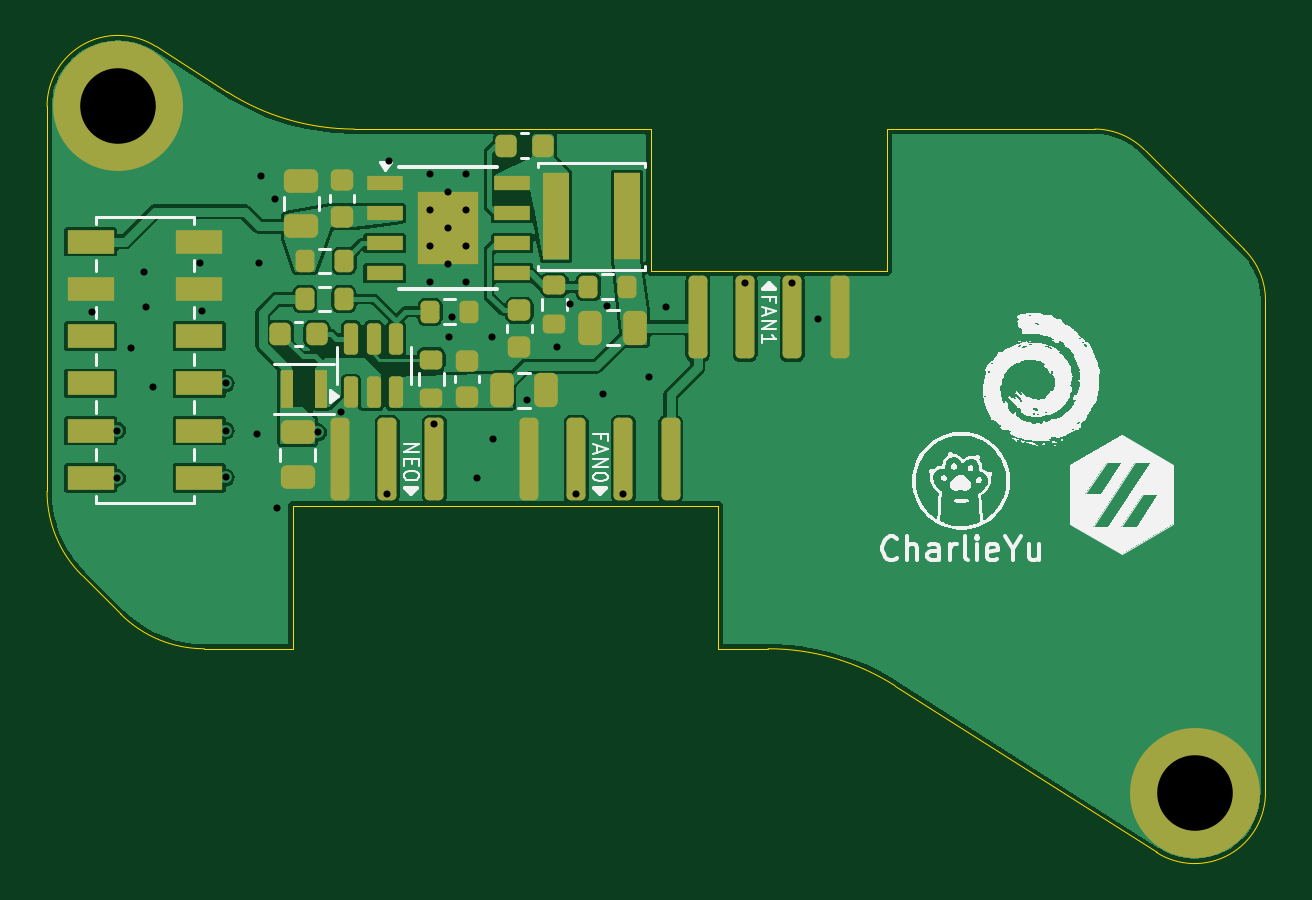
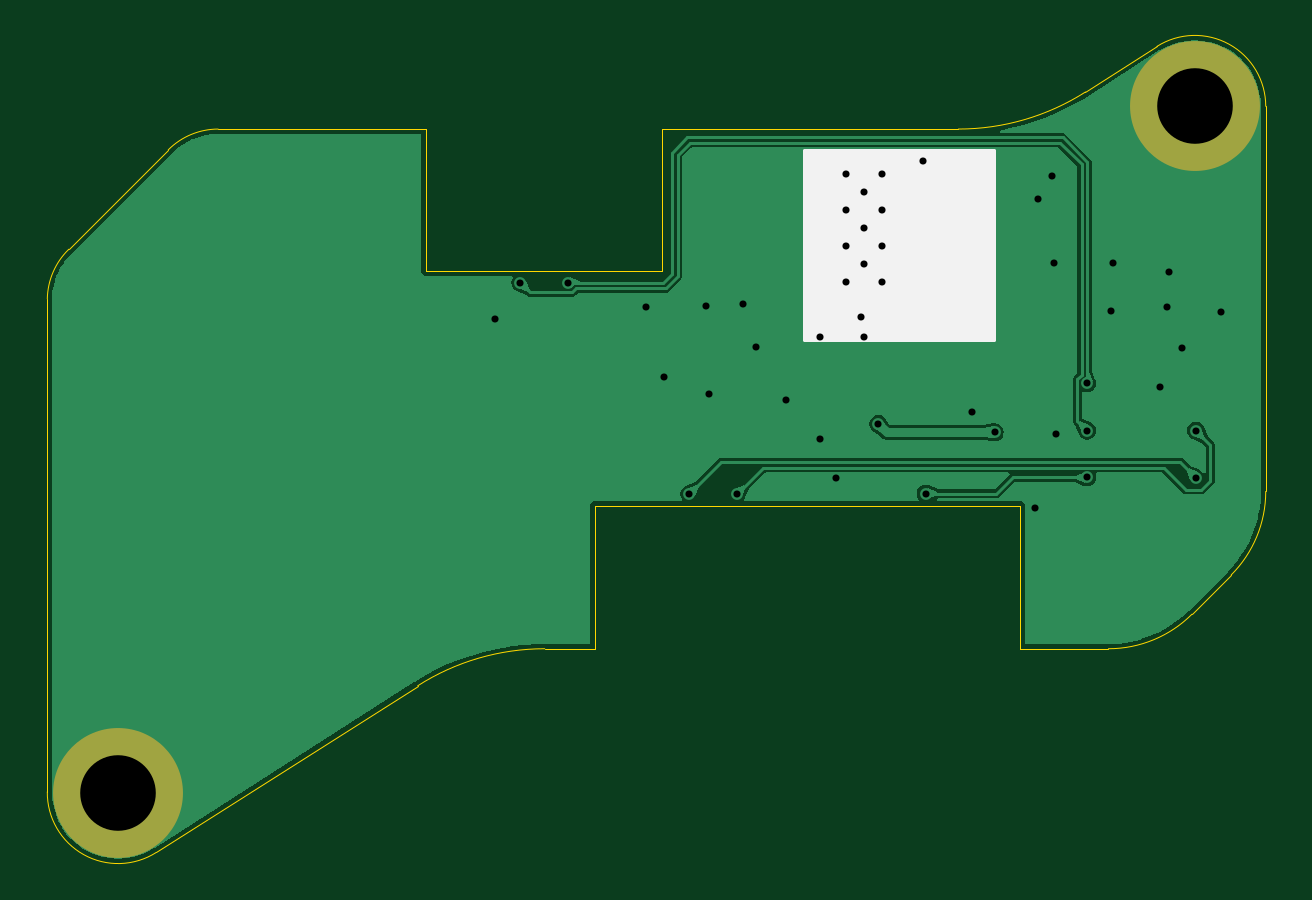
Circuit board: 11 layer files. Board 51.6 x 34.1 mm.
- bottom_copper: SB-fan-board-B_Cu.gbr (25545 bytes)
- bottom_mask: SB-fan-board-B_Mask.gbr (567 bytes)
- paste: SB-fan-board-B_Paste.gbr (453 bytes)
- bottom_silk: SB-fan-board-B_Silkscreen.gbr (743 bytes)
- outline: SB-fan-board-Edge_Cuts.gbr (2008 bytes)
- top_copper: SB-fan-board-F_Cu.gbr (71748 bytes)
- top_mask: SB-fan-board-F_Mask.gbr (5138 bytes)
- paste: SB-fan-board-F_Paste.gbr (5019 bytes)
- top_silk: SB-fan-board-F_Silkscreen.gbr (76192 bytes)
- drill: SB-fan-board-NPTH.drl (269 bytes)
- drill: SB-fan-board-PTH.drl (1179 bytes)

=== bottom_copper: SB-fan-board-B_Cu.gbr (25545 bytes, source omitted) ===
=== bottom_mask: SB-fan-board-B_Mask.gbr ===
%TF.GenerationSoftware,KiCad,Pcbnew,8.0.7*%
%TF.CreationDate,2024-12-18T08:38:47+08:00*%
%TF.ProjectId,SB-fan-board,53422d66-616e-42d6-926f-6172642e6b69,B0*%
%TF.SameCoordinates,Original*%
%TF.FileFunction,Soldermask,Bot*%
%TF.FilePolarity,Negative*%
%FSLAX46Y46*%
G04 Gerber Fmt 4.6, Leading zero omitted, Abs format (unit mm)*
G04 Created by KiCad (PCBNEW 8.0.7) date 2024-12-18 08:38:47*
%MOMM*%
%LPD*%
G01*
G04 APERTURE LIST*
%ADD10C,5.500000*%
G04 APERTURE END LIST*
D10*
%TO.C,H1*%
X145200000Y-71200000D03*
%TD*%
%TO.C,H2*%
X190780000Y-100258000D03*
%TD*%
M02*

=== paste: SB-fan-board-B_Paste.gbr ===
%TF.GenerationSoftware,KiCad,Pcbnew,8.0.7*%
%TF.CreationDate,2024-12-18T08:38:47+08:00*%
%TF.ProjectId,SB-fan-board,53422d66-616e-42d6-926f-6172642e6b69,B0*%
%TF.SameCoordinates,Original*%
%TF.FileFunction,Paste,Bot*%
%TF.FilePolarity,Positive*%
%FSLAX46Y46*%
G04 Gerber Fmt 4.6, Leading zero omitted, Abs format (unit mm)*
G04 Created by KiCad (PCBNEW 8.0.7) date 2024-12-18 08:38:47*
%MOMM*%
%LPD*%
G01*
G04 APERTURE LIST*
G04 APERTURE END LIST*
M02*

=== bottom_silk: SB-fan-board-B_Silkscreen.gbr ===
%TF.GenerationSoftware,KiCad,Pcbnew,8.0.7*%
%TF.CreationDate,2024-12-18T08:38:47+08:00*%
%TF.ProjectId,SB-fan-board,53422d66-616e-42d6-926f-6172642e6b69,B0*%
%TF.SameCoordinates,Original*%
%TF.FileFunction,Legend,Bot*%
%TF.FilePolarity,Positive*%
%FSLAX46Y46*%
G04 Gerber Fmt 4.6, Leading zero omitted, Abs format (unit mm)*
G04 Created by KiCad (PCBNEW 8.0.7) date 2024-12-18 08:38:47*
%MOMM*%
%LPD*%
G01*
G04 APERTURE LIST*
%ADD10C,0.150000*%
G04 APERTURE END LIST*
D10*
X153690000Y-73080000D02*
X161690000Y-73080000D01*
X161690000Y-81080000D01*
X153690000Y-81080000D01*
X153690000Y-73080000D01*
G36*
X153690000Y-73080000D02*
G01*
X161690000Y-73080000D01*
X161690000Y-81080000D01*
X153690000Y-81080000D01*
X153690000Y-73080000D01*
G37*
M02*

=== outline: SB-fan-board-Edge_Cuts.gbr ===
%TF.GenerationSoftware,KiCad,Pcbnew,8.0.7*%
%TF.CreationDate,2024-12-18T08:38:47+08:00*%
%TF.ProjectId,SB-fan-board,53422d66-616e-42d6-926f-6172642e6b69,B0*%
%TF.SameCoordinates,Original*%
%TF.FileFunction,Profile,NP*%
%FSLAX46Y46*%
G04 Gerber Fmt 4.6, Leading zero omitted, Abs format (unit mm)*
G04 Created by KiCad (PCBNEW 8.0.7) date 2024-12-18 08:38:47*
%MOMM*%
%LPD*%
G01*
G04 APERTURE LIST*
%TA.AperFunction,Profile*%
%ADD10C,0.050000*%
%TD*%
G04 APERTURE END LIST*
D10*
X170600000Y-88122727D02*
X170600000Y-94164009D01*
X143663788Y-91041777D02*
X145322689Y-92701679D01*
X193780000Y-100222238D02*
X193780000Y-79352514D01*
X177750170Y-72164020D02*
X186551112Y-72164020D01*
X142200010Y-87506300D02*
X142200010Y-71199957D01*
X155210000Y-72164000D02*
G75*
G02*
X149834204Y-70596130I0J10000000D01*
G01*
X178099890Y-95731789D02*
X189168235Y-102788009D01*
X192869312Y-77252319D02*
G75*
G02*
X193780001Y-79352514I-2091312J-2154381D01*
G01*
X177750170Y-78164020D02*
X177750170Y-72164020D01*
X148858600Y-94164000D02*
X152600000Y-94164000D01*
X143663788Y-91041777D02*
G75*
G02*
X142199983Y-87506300I3537412J3535377D01*
G01*
X167750000Y-72164000D02*
X167750000Y-78164000D01*
X142200010Y-71199957D02*
G75*
G02*
X146803565Y-68663985I3000190J157D01*
G01*
X172724235Y-94164009D02*
G75*
G02*
X178099879Y-95731806I-35J-9999991D01*
G01*
X148858600Y-94164000D02*
G75*
G02*
X145322689Y-92701679I0J5006100D01*
G01*
X152600000Y-88122727D02*
X152600000Y-94164000D01*
X149834204Y-70596130D02*
X146803565Y-68663985D01*
X186551112Y-72164020D02*
G75*
G02*
X188659011Y-73042989I-10912J-2993180D01*
G01*
X155210000Y-72164000D02*
X167750000Y-72164000D01*
X170600000Y-94164009D02*
X172724235Y-94164009D01*
X192869312Y-77252319D02*
X188659000Y-73043000D01*
X193780000Y-100222238D02*
G75*
G02*
X189168235Y-102788008I-2999000J-37062D01*
G01*
%TO.C,J2*%
X170600000Y-88122727D02*
X160600000Y-88122727D01*
%TO.C,J3*%
X160600000Y-88122727D02*
X152600000Y-88122727D01*
%TO.C,J1*%
X167750000Y-78164000D02*
X177750000Y-78164000D01*
%TD*%
M02*

=== top_copper: SB-fan-board-F_Cu.gbr (71748 bytes, source omitted) ===
=== top_mask: SB-fan-board-F_Mask.gbr ===
%TF.GenerationSoftware,KiCad,Pcbnew,8.0.7*%
%TF.CreationDate,2024-12-18T08:38:47+08:00*%
%TF.ProjectId,SB-fan-board,53422d66-616e-42d6-926f-6172642e6b69,B0*%
%TF.SameCoordinates,Original*%
%TF.FileFunction,Soldermask,Top*%
%TF.FilePolarity,Negative*%
%FSLAX46Y46*%
G04 Gerber Fmt 4.6, Leading zero omitted, Abs format (unit mm)*
G04 Created by KiCad (PCBNEW 8.0.7) date 2024-12-18 08:38:47*
%MOMM*%
%LPD*%
G01*
G04 APERTURE LIST*
G04 Aperture macros list*
%AMRoundRect*
0 Rectangle with rounded corners*
0 $1 Rounding radius*
0 $2 $3 $4 $5 $6 $7 $8 $9 X,Y pos of 4 corners*
0 Add a 4 corners polygon primitive as box body*
4,1,4,$2,$3,$4,$5,$6,$7,$8,$9,$2,$3,0*
0 Add four circle primitives for the rounded corners*
1,1,$1+$1,$2,$3*
1,1,$1+$1,$4,$5*
1,1,$1+$1,$6,$7*
1,1,$1+$1,$8,$9*
0 Add four rect primitives between the rounded corners*
20,1,$1+$1,$2,$3,$4,$5,0*
20,1,$1+$1,$4,$5,$6,$7,0*
20,1,$1+$1,$6,$7,$8,$9,0*
20,1,$1+$1,$8,$9,$2,$3,0*%
G04 Aperture macros list end*
%ADD10RoundRect,0.200000X-0.200000X-0.275000X0.200000X-0.275000X0.200000X0.275000X-0.200000X0.275000X0*%
%ADD11R,1.100000X3.700000*%
%ADD12RoundRect,0.200000X-0.275000X0.200000X-0.275000X-0.200000X0.275000X-0.200000X0.275000X0.200000X0*%
%ADD13C,5.500000*%
%ADD14RoundRect,0.200000X0.200000X1.550000X-0.200000X1.550000X-0.200000X-1.550000X0.200000X-1.550000X0*%
%ADD15RoundRect,0.150000X0.150000X-0.512500X0.150000X0.512500X-0.150000X0.512500X-0.150000X-0.512500X0*%
%ADD16RoundRect,0.225000X-0.225000X-0.250000X0.225000X-0.250000X0.225000X0.250000X-0.225000X0.250000X0*%
%ADD17RoundRect,0.225000X0.225000X0.250000X-0.225000X0.250000X-0.225000X-0.250000X0.225000X-0.250000X0*%
%ADD18RoundRect,0.200000X0.200000X0.275000X-0.200000X0.275000X-0.200000X-0.275000X0.200000X-0.275000X0*%
%ADD19R,0.550000X1.600000*%
%ADD20RoundRect,0.225000X0.250000X-0.225000X0.250000X0.225000X-0.250000X0.225000X-0.250000X-0.225000X0*%
%ADD21RoundRect,0.200000X0.275000X-0.200000X0.275000X0.200000X-0.275000X0.200000X-0.275000X-0.200000X0*%
%ADD22RoundRect,0.250000X-0.475000X0.250000X-0.475000X-0.250000X0.475000X-0.250000X0.475000X0.250000X0*%
%ADD23RoundRect,0.200000X-0.200000X-1.550000X0.200000X-1.550000X0.200000X1.550000X-0.200000X1.550000X0*%
%ADD24R,2.000000X1.000000*%
%ADD25RoundRect,0.250000X0.250000X0.475000X-0.250000X0.475000X-0.250000X-0.475000X0.250000X-0.475000X0*%
%ADD26RoundRect,0.250000X-0.250000X-0.475000X0.250000X-0.475000X0.250000X0.475000X-0.250000X0.475000X0*%
%ADD27RoundRect,0.250000X0.475000X-0.250000X0.475000X0.250000X-0.475000X0.250000X-0.475000X-0.250000X0*%
%ADD28RoundRect,0.225000X-0.250000X0.225000X-0.250000X-0.225000X0.250000X-0.225000X0.250000X0.225000X0*%
%ADD29R,2.600000X3.100000*%
%ADD30R,1.550000X0.600000*%
G04 APERTURE END LIST*
D10*
%TO.C,R2*%
X165115000Y-78840000D03*
X166765000Y-78840000D03*
%TD*%
D11*
%TO.C,L1*%
X163740000Y-75860000D03*
X166740000Y-75860000D03*
%TD*%
D12*
%TO.C,R3*%
X163680000Y-78775000D03*
X163680000Y-80425000D03*
%TD*%
D13*
%TO.C,H1*%
X145200000Y-71200000D03*
%TD*%
D14*
%TO.C,J2*%
X168600000Y-86147127D03*
X166600000Y-86147127D03*
X164600000Y-86147127D03*
X162600000Y-86147127D03*
%TD*%
D15*
%TO.C,U2*%
X155080001Y-83307500D03*
X156030000Y-83307500D03*
X156979999Y-83307500D03*
X156979999Y-81032500D03*
X156030000Y-81032500D03*
X155080001Y-81032500D03*
%TD*%
D16*
%TO.C,C1*%
X161640000Y-72860000D03*
X163190000Y-72860000D03*
%TD*%
D17*
%TO.C,C6*%
X153625000Y-80850000D03*
X152075000Y-80850000D03*
%TD*%
D10*
%TO.C,R1*%
X153125000Y-77750000D03*
X154775000Y-77750000D03*
%TD*%
%TO.C,R6*%
X158415000Y-79900000D03*
X160065000Y-79900000D03*
%TD*%
D14*
%TO.C,J3*%
X158600000Y-86126727D03*
X156600000Y-86126727D03*
X154600000Y-86126727D03*
%TD*%
D18*
%TO.C,R5*%
X154765000Y-79360000D03*
X153115000Y-79360000D03*
%TD*%
D19*
%TO.C,L2*%
X153804999Y-83150000D03*
X152355001Y-83150000D03*
%TD*%
D20*
%TO.C,C8*%
X159960000Y-83515000D03*
X159960000Y-81965000D03*
%TD*%
D21*
%TO.C,R4*%
X158470000Y-83570000D03*
X158470000Y-81920000D03*
%TD*%
D22*
%TO.C,C9*%
X152810000Y-85000001D03*
X152810000Y-86899999D03*
%TD*%
D23*
%TO.C,J1*%
X169750000Y-80139600D03*
X171750000Y-80139600D03*
X173750000Y-80139600D03*
X175750000Y-80139600D03*
%TD*%
D24*
%TO.C,J4*%
X144041000Y-86929000D03*
X148641000Y-86929000D03*
X144041000Y-84929000D03*
X148641000Y-84929000D03*
X144041000Y-82929000D03*
X148641000Y-82929000D03*
X144041000Y-80929000D03*
X148641000Y-80929000D03*
X144041000Y-78929000D03*
X148641000Y-78929000D03*
X144041000Y-76929000D03*
X148641000Y-76929000D03*
%TD*%
D13*
%TO.C,H2*%
X190780000Y-100258000D03*
%TD*%
D25*
%TO.C,C4*%
X167100000Y-80570000D03*
X165200002Y-80570000D03*
%TD*%
D26*
%TO.C,C7*%
X161440001Y-83230000D03*
X163339999Y-83230000D03*
%TD*%
D27*
%TO.C,C2*%
X152970000Y-76270000D03*
X152970000Y-74370000D03*
%TD*%
D28*
%TO.C,C5*%
X162200000Y-79835000D03*
X162200000Y-81385000D03*
%TD*%
D20*
%TO.C,C3*%
X154690000Y-75870000D03*
X154690000Y-74320000D03*
%TD*%
D29*
%TO.C,U1*%
X159190000Y-76365000D03*
D30*
X156490000Y-74460000D03*
X156490000Y-75730000D03*
X156490000Y-77000000D03*
X156490000Y-78270000D03*
X161890000Y-78270000D03*
X161890000Y-77000000D03*
X161890000Y-75730000D03*
X161890000Y-74460000D03*
%TD*%
M02*

=== paste: SB-fan-board-F_Paste.gbr ===
%TF.GenerationSoftware,KiCad,Pcbnew,8.0.7*%
%TF.CreationDate,2024-12-18T08:38:47+08:00*%
%TF.ProjectId,SB-fan-board,53422d66-616e-42d6-926f-6172642e6b69,B0*%
%TF.SameCoordinates,Original*%
%TF.FileFunction,Paste,Top*%
%TF.FilePolarity,Positive*%
%FSLAX46Y46*%
G04 Gerber Fmt 4.6, Leading zero omitted, Abs format (unit mm)*
G04 Created by KiCad (PCBNEW 8.0.7) date 2024-12-18 08:38:47*
%MOMM*%
%LPD*%
G01*
G04 APERTURE LIST*
G04 Aperture macros list*
%AMRoundRect*
0 Rectangle with rounded corners*
0 $1 Rounding radius*
0 $2 $3 $4 $5 $6 $7 $8 $9 X,Y pos of 4 corners*
0 Add a 4 corners polygon primitive as box body*
4,1,4,$2,$3,$4,$5,$6,$7,$8,$9,$2,$3,0*
0 Add four circle primitives for the rounded corners*
1,1,$1+$1,$2,$3*
1,1,$1+$1,$4,$5*
1,1,$1+$1,$6,$7*
1,1,$1+$1,$8,$9*
0 Add four rect primitives between the rounded corners*
20,1,$1+$1,$2,$3,$4,$5,0*
20,1,$1+$1,$4,$5,$6,$7,0*
20,1,$1+$1,$6,$7,$8,$9,0*
20,1,$1+$1,$8,$9,$2,$3,0*%
G04 Aperture macros list end*
%ADD10RoundRect,0.200000X-0.200000X-0.275000X0.200000X-0.275000X0.200000X0.275000X-0.200000X0.275000X0*%
%ADD11R,1.100000X3.700000*%
%ADD12RoundRect,0.200000X-0.275000X0.200000X-0.275000X-0.200000X0.275000X-0.200000X0.275000X0.200000X0*%
%ADD13RoundRect,0.200000X0.200000X1.550000X-0.200000X1.550000X-0.200000X-1.550000X0.200000X-1.550000X0*%
%ADD14RoundRect,0.150000X0.150000X-0.512500X0.150000X0.512500X-0.150000X0.512500X-0.150000X-0.512500X0*%
%ADD15RoundRect,0.225000X-0.225000X-0.250000X0.225000X-0.250000X0.225000X0.250000X-0.225000X0.250000X0*%
%ADD16RoundRect,0.225000X0.225000X0.250000X-0.225000X0.250000X-0.225000X-0.250000X0.225000X-0.250000X0*%
%ADD17RoundRect,0.200000X0.200000X0.275000X-0.200000X0.275000X-0.200000X-0.275000X0.200000X-0.275000X0*%
%ADD18R,0.550000X1.600000*%
%ADD19RoundRect,0.225000X0.250000X-0.225000X0.250000X0.225000X-0.250000X0.225000X-0.250000X-0.225000X0*%
%ADD20RoundRect,0.200000X0.275000X-0.200000X0.275000X0.200000X-0.275000X0.200000X-0.275000X-0.200000X0*%
%ADD21RoundRect,0.250000X-0.475000X0.250000X-0.475000X-0.250000X0.475000X-0.250000X0.475000X0.250000X0*%
%ADD22RoundRect,0.200000X-0.200000X-1.550000X0.200000X-1.550000X0.200000X1.550000X-0.200000X1.550000X0*%
%ADD23R,2.000000X1.000000*%
%ADD24RoundRect,0.250000X0.250000X0.475000X-0.250000X0.475000X-0.250000X-0.475000X0.250000X-0.475000X0*%
%ADD25RoundRect,0.250000X-0.250000X-0.475000X0.250000X-0.475000X0.250000X0.475000X-0.250000X0.475000X0*%
%ADD26RoundRect,0.250000X0.475000X-0.250000X0.475000X0.250000X-0.475000X0.250000X-0.475000X-0.250000X0*%
%ADD27RoundRect,0.225000X-0.250000X0.225000X-0.250000X-0.225000X0.250000X-0.225000X0.250000X0.225000X0*%
%ADD28R,2.600000X3.100000*%
%ADD29R,1.550000X0.600000*%
G04 APERTURE END LIST*
D10*
%TO.C,R2*%
X165115000Y-78840000D03*
X166765000Y-78840000D03*
%TD*%
D11*
%TO.C,L1*%
X163740000Y-75860000D03*
X166740000Y-75860000D03*
%TD*%
D12*
%TO.C,R3*%
X163680000Y-78775000D03*
X163680000Y-80425000D03*
%TD*%
D13*
%TO.C,J2*%
X168600000Y-86147127D03*
X166600000Y-86147127D03*
X164600000Y-86147127D03*
X162600000Y-86147127D03*
%TD*%
D14*
%TO.C,U2*%
X155080001Y-83307500D03*
X156030000Y-83307500D03*
X156979999Y-83307500D03*
X156979999Y-81032500D03*
X156030000Y-81032500D03*
X155080001Y-81032500D03*
%TD*%
D15*
%TO.C,C1*%
X161640000Y-72860000D03*
X163190000Y-72860000D03*
%TD*%
D16*
%TO.C,C6*%
X153625000Y-80850000D03*
X152075000Y-80850000D03*
%TD*%
D10*
%TO.C,R1*%
X153125000Y-77750000D03*
X154775000Y-77750000D03*
%TD*%
%TO.C,R6*%
X158415000Y-79900000D03*
X160065000Y-79900000D03*
%TD*%
D13*
%TO.C,J3*%
X158600000Y-86126727D03*
X156600000Y-86126727D03*
X154600000Y-86126727D03*
%TD*%
D17*
%TO.C,R5*%
X154765000Y-79360000D03*
X153115000Y-79360000D03*
%TD*%
D18*
%TO.C,L2*%
X153804999Y-83150000D03*
X152355001Y-83150000D03*
%TD*%
D19*
%TO.C,C8*%
X159960000Y-83515000D03*
X159960000Y-81965000D03*
%TD*%
D20*
%TO.C,R4*%
X158470000Y-83570000D03*
X158470000Y-81920000D03*
%TD*%
D21*
%TO.C,C9*%
X152810000Y-85000001D03*
X152810000Y-86899999D03*
%TD*%
D22*
%TO.C,J1*%
X169750000Y-80139600D03*
X171750000Y-80139600D03*
X173750000Y-80139600D03*
X175750000Y-80139600D03*
%TD*%
D23*
%TO.C,J4*%
X144041000Y-86929000D03*
X148641000Y-86929000D03*
X144041000Y-84929000D03*
X148641000Y-84929000D03*
X144041000Y-82929000D03*
X148641000Y-82929000D03*
X144041000Y-80929000D03*
X148641000Y-80929000D03*
X144041000Y-78929000D03*
X148641000Y-78929000D03*
X144041000Y-76929000D03*
X148641000Y-76929000D03*
%TD*%
D24*
%TO.C,C4*%
X167100000Y-80570000D03*
X165200002Y-80570000D03*
%TD*%
D25*
%TO.C,C7*%
X161440001Y-83230000D03*
X163339999Y-83230000D03*
%TD*%
D26*
%TO.C,C2*%
X152970000Y-76270000D03*
X152970000Y-74370000D03*
%TD*%
D27*
%TO.C,C5*%
X162200000Y-79835000D03*
X162200000Y-81385000D03*
%TD*%
D19*
%TO.C,C3*%
X154690000Y-75870000D03*
X154690000Y-74320000D03*
%TD*%
D28*
%TO.C,U1*%
X159190000Y-76365000D03*
D29*
X156490000Y-74460000D03*
X156490000Y-75730000D03*
X156490000Y-77000000D03*
X156490000Y-78270000D03*
X161890000Y-78270000D03*
X161890000Y-77000000D03*
X161890000Y-75730000D03*
X161890000Y-74460000D03*
%TD*%
M02*

=== top_silk: SB-fan-board-F_Silkscreen.gbr (76192 bytes, source omitted) ===
=== drill: SB-fan-board-NPTH.drl ===
M48
; DRILL file {KiCad 8.0.7} date 2024-12-18T08:38:43+0800
; FORMAT={-:-/ absolute / metric / decimal}
; #@! TF.CreationDate,2024-12-18T08:38:43+08:00
; #@! TF.GenerationSoftware,Kicad,Pcbnew,8.0.7
; #@! TF.FileFunction,NonPlated,1,2,NPTH
FMAT,2
METRIC
%
G90
G05
M30

=== drill: SB-fan-board-PTH.drl ===
M48
; DRILL file {KiCad 8.0.7} date 2024-12-18T08:38:43+0800
; FORMAT={-:-/ absolute / metric / decimal}
; #@! TF.CreationDate,2024-12-18T08:38:43+08:00
; #@! TF.GenerationSoftware,Kicad,Pcbnew,8.0.7
; #@! TF.FileFunction,Plated,1,2,PTH
FMAT,2
METRIC
; #@! TA.AperFunction,Plated,PTH,ViaDrill
T1C0.300
; #@! TA.AperFunction,Plated,PTH,ComponentDrill
T2C3.200
%
G90
G05
T1
X144.11Y-79.91
X145.159Y-84.929
X145.159Y-86.929
X145.74Y-81.44
X146.29Y-78.22
X146.39Y-79.68
X146.68Y-83.08
X148.66Y-77.85
X148.76Y-79.88
X149.759Y-82.929
X149.759Y-84.929
X149.759Y-86.909
X151.09Y-85.09
X151.16Y-77.85
X151.26Y-74.16
X151.83Y-75.11
X151.95Y-88.2
X153.67Y-85.0
X154.63Y-84.16
X156.6Y-87.6
X156.69Y-73.52
X158.428Y-74.079
X158.428Y-75.603
X158.428Y-77.127
X158.428Y-78.651
X158.6Y-84.65
X159.19Y-74.841
X159.19Y-76.365
X159.19Y-77.889
X159.22Y-80.97
X159.34Y-80.1
X159.952Y-74.079
X159.952Y-75.603
X159.952Y-77.127
X159.952Y-78.651
X160.41Y-86.94
X161.05Y-80.96
X161.07Y-85.3
X162.52Y-83.65
X163.8Y-81.41
X164.32Y-79.58
X164.6Y-87.62
X165.75Y-83.37
X165.9Y-79.64
X166.6Y-87.62
X167.67Y-82.67
X168.42Y-79.71
X171.75Y-78.666
X173.75Y-78.666
X174.83Y-80.21
T2
X145.2Y-71.2
X190.78Y-100.258
M30

